The GitHub repository nicolawatt/ENG5337 contains a labelled image folder "dataset" with 6 categories: horizontal, junction, left, no line, right, vertical. Examples follow, each with its label.

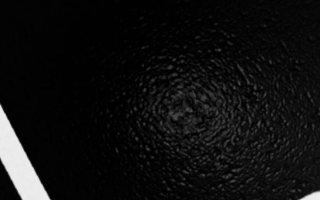
Label: left

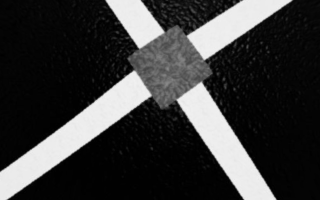
Label: junction

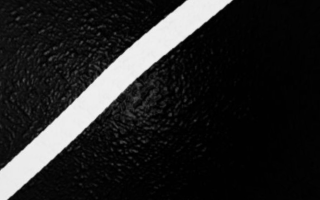
Label: right

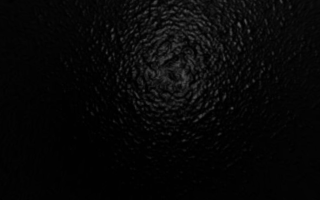
Label: no line

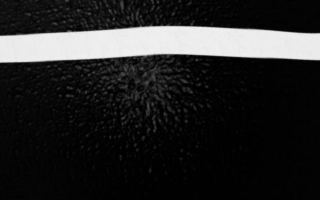
Label: horizontal

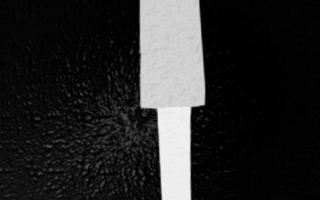
Label: vertical
